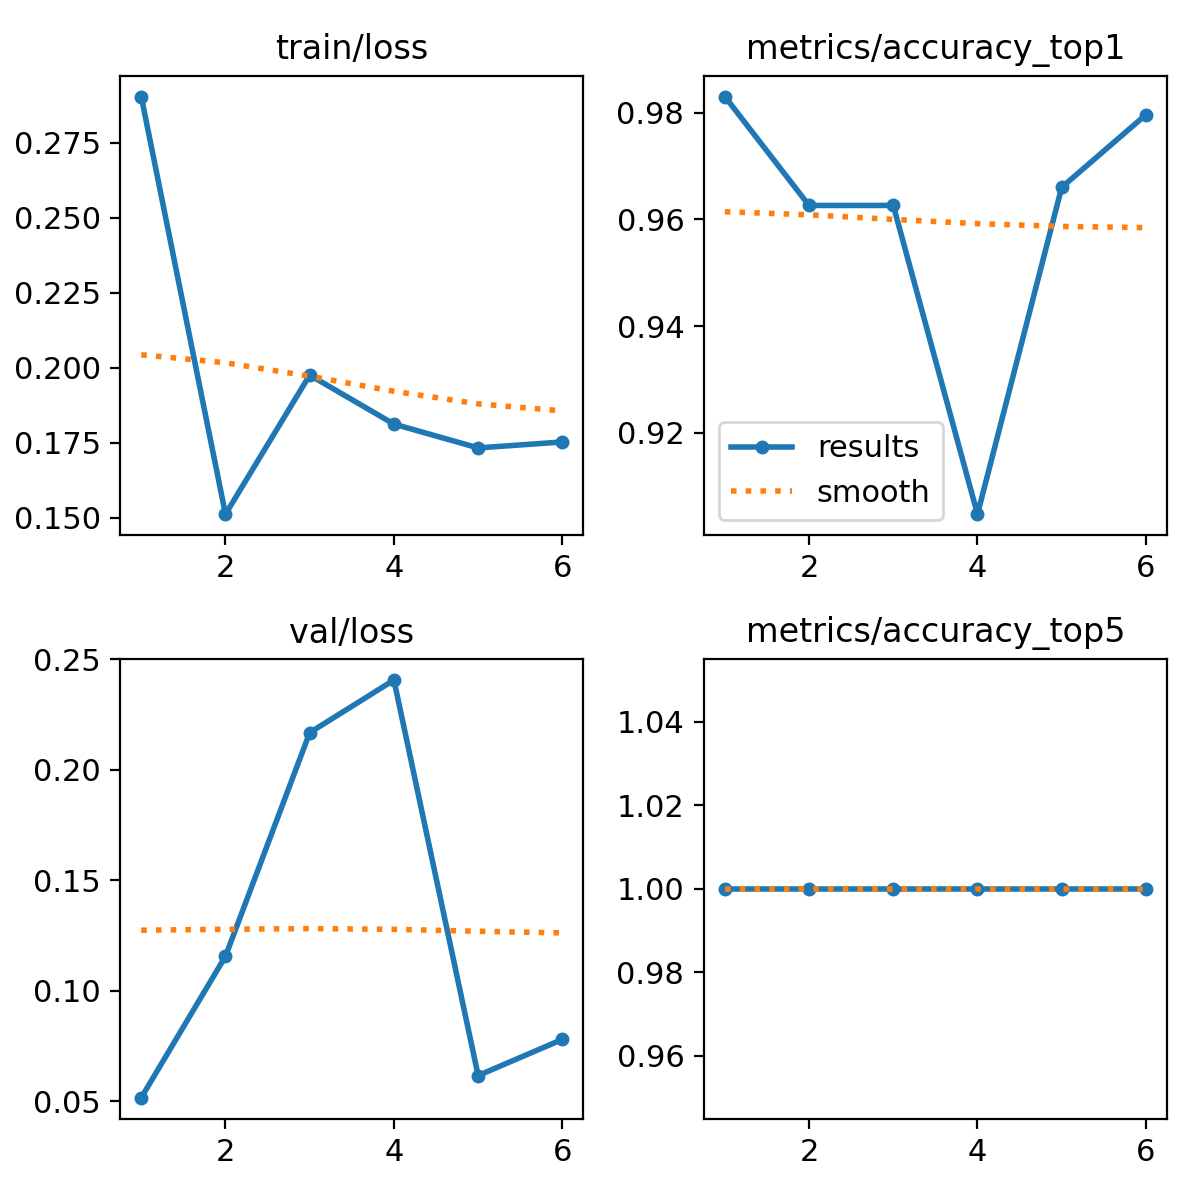

The data file committed next to this chart (first rows):
epoch, time, train/loss, metrics/accuracy_top1, metrics/accuracy_top5, val/loss, lr/pg0, lr/pg1, lr/pg2
1, 19.17, 0.2904, 0.983, 1, 0.05156, 0.0005493, 0.0005493, 0.0005493
2, 36.56, 0.1511, 0.9626, 1, 0.1156, 0.00105, 0.00105, 0.00105
3, 53.97, 0.1975, 0.9626, 1, 0.2168, 0.001496, 0.001496, 0.001496
4, 71.13, 0.1812, 0.9048, 1, 0.2406, 0.001419, 0.001419, 0.001419
5, 89, 0.1732, 0.966, 1, 0.06158, 0.001337, 0.001337, 0.001337
6, 106.6, 0.1752, 0.9796, 1, 0.07794, 0.001254, 0.001254, 0.001254
